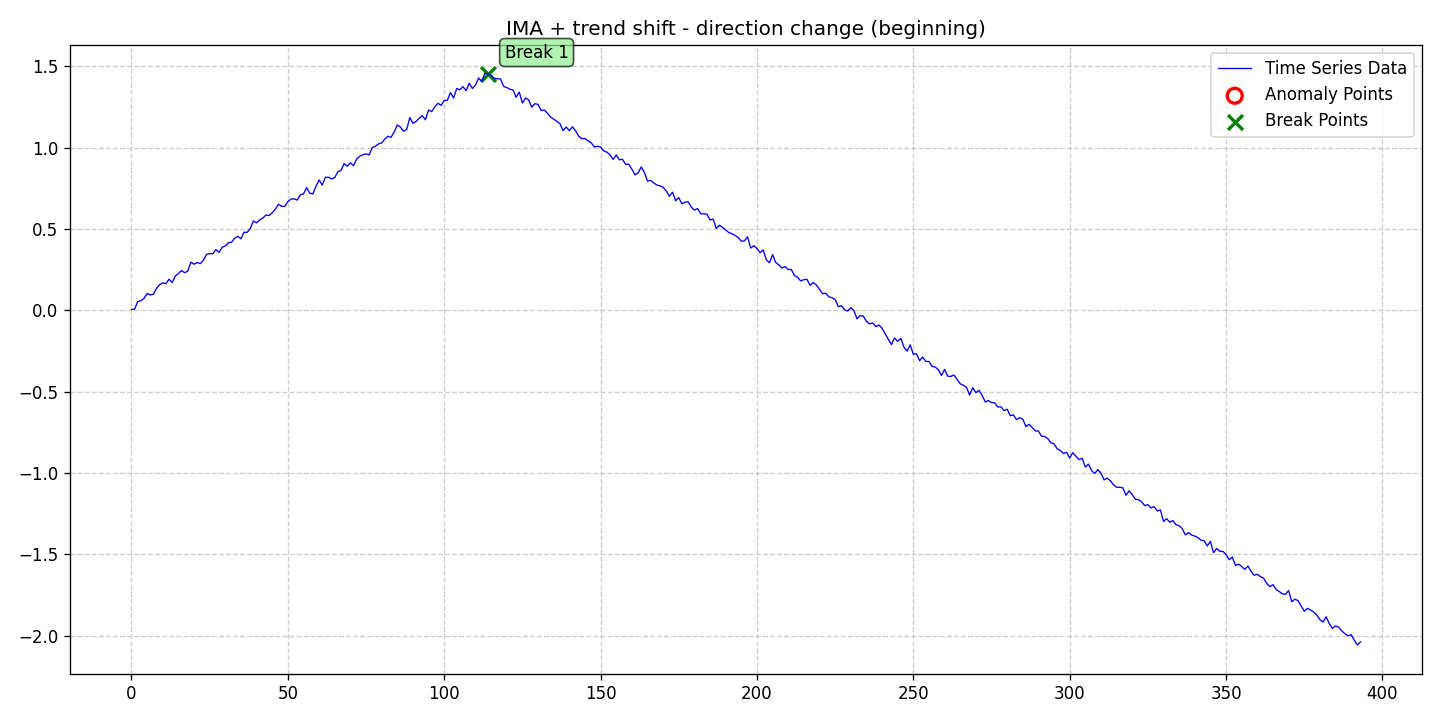

Data behind this chart, as committed beside it:
date, data, stationary, det_lin_up, det_lin_down, det_quad, det_cubic, det_exp, det_damped, stoc_trend, volatility, single_seas, multiple_seas, point_anom_single, point_anom_multi, collect_anom, context_anom, mean_shift, var_shift, trend_shift, point_anom_count, point_anom_location, point_anom_point, collect_anom_count
2020-01-01, 0.00564, 0, 0, 0, 0, 0, 0, 0, 1, 0, 0, 0, 0, 0, 0, 0, 0, 0, 1, 0, none, , 0
2020-01-02, 0.007451, 0, 0, 0, 0, 0, 0, 0, 1, 0, 0, 0, 0, 0, 0, 0, 0, 0, 1, 0, none, , 0
2020-01-03, 0.05373, 0, 0, 0, 0, 0, 0, 0, 1, 0, 0, 0, 0, 0, 0, 0, 0, 0, 1, 0, none, , 0
2020-01-04, 0.05902, 0, 0, 0, 0, 0, 0, 0, 1, 0, 0, 0, 0, 0, 0, 0, 0, 0, 1, 0, none, , 0
2020-01-05, 0.07325, 0, 0, 0, 0, 0, 0, 0, 1, 0, 0, 0, 0, 0, 0, 0, 0, 0, 1, 0, none, , 0
2020-01-06, 0.1028, 0, 0, 0, 0, 0, 0, 0, 1, 0, 0, 0, 0, 0, 0, 0, 0, 0, 1, 0, none, , 0
2020-01-07, 0.09483, 0, 0, 0, 0, 0, 0, 0, 1, 0, 0, 0, 0, 0, 0, 0, 0, 0, 1, 0, none, , 0
2020-01-08, 0.09781, 0, 0, 0, 0, 0, 0, 0, 1, 0, 0, 0, 0, 0, 0, 0, 0, 0, 1, 0, none, , 0
2020-01-09, 0.1354, 0, 0, 0, 0, 0, 0, 0, 1, 0, 0, 0, 0, 0, 0, 0, 0, 0, 1, 0, none, , 0
2020-01-10, 0.1575, 0, 0, 0, 0, 0, 0, 0, 1, 0, 0, 0, 0, 0, 0, 0, 0, 0, 1, 0, none, , 0
2020-01-11, 0.1688, 0, 0, 0, 0, 0, 0, 0, 1, 0, 0, 0, 0, 0, 0, 0, 0, 0, 1, 0, none, , 0
2020-01-12, 0.164, 0, 0, 0, 0, 0, 0, 0, 1, 0, 0, 0, 0, 0, 0, 0, 0, 0, 1, 0, none, , 0
2020-01-13, 0.191, 0, 0, 0, 0, 0, 0, 0, 1, 0, 0, 0, 0, 0, 0, 0, 0, 0, 1, 0, none, , 0
2020-01-14, 0.1706, 0, 0, 0, 0, 0, 0, 0, 1, 0, 0, 0, 0, 0, 0, 0, 0, 0, 1, 0, none, , 0
2020-01-15, 0.2103, 0, 0, 0, 0, 0, 0, 0, 1, 0, 0, 0, 0, 0, 0, 0, 0, 0, 1, 0, none, , 0
2020-01-16, 0.2266, 0, 0, 0, 0, 0, 0, 0, 1, 0, 0, 0, 0, 0, 0, 0, 0, 0, 1, 0, none, , 0
2020-01-17, 0.2441, 0, 0, 0, 0, 0, 0, 0, 1, 0, 0, 0, 0, 0, 0, 0, 0, 0, 1, 0, none, , 0
2020-01-18, 0.2311, 0, 0, 0, 0, 0, 0, 0, 1, 0, 0, 0, 0, 0, 0, 0, 0, 0, 1, 0, none, , 0
2020-01-19, 0.241, 0, 0, 0, 0, 0, 0, 0, 1, 0, 0, 0, 0, 0, 0, 0, 0, 0, 1, 0, none, , 0
2020-01-20, 0.296, 0, 0, 0, 0, 0, 0, 0, 1, 0, 0, 0, 0, 0, 0, 0, 0, 0, 1, 0, none, , 0
2020-01-21, 0.2832, 0, 0, 0, 0, 0, 0, 0, 1, 0, 0, 0, 0, 0, 0, 0, 0, 0, 1, 0, none, , 0
2020-01-22, 0.2935, 0, 0, 0, 0, 0, 0, 0, 1, 0, 0, 0, 0, 0, 0, 0, 0, 0, 1, 0, none, , 0
2020-01-23, 0.2868, 0, 0, 0, 0, 0, 0, 0, 1, 0, 0, 0, 0, 0, 0, 0, 0, 0, 1, 0, none, , 0
2020-01-24, 0.3082, 0, 0, 0, 0, 0, 0, 0, 1, 0, 0, 0, 0, 0, 0, 0, 0, 0, 1, 0, none, , 0
2020-01-25, 0.3434, 0, 0, 0, 0, 0, 0, 0, 1, 0, 0, 0, 0, 0, 0, 0, 0, 0, 1, 0, none, , 0
2020-01-26, 0.3485, 0, 0, 0, 0, 0, 0, 0, 1, 0, 0, 0, 0, 0, 0, 0, 0, 0, 1, 0, none, , 0
2020-01-27, 0.3478, 0, 0, 0, 0, 0, 0, 0, 1, 0, 0, 0, 0, 0, 0, 0, 0, 0, 1, 0, none, , 0
2020-01-28, 0.373, 0, 0, 0, 0, 0, 0, 0, 1, 0, 0, 0, 0, 0, 0, 0, 0, 0, 1, 0, none, , 0
2020-01-29, 0.3563, 0, 0, 0, 0, 0, 0, 0, 1, 0, 0, 0, 0, 0, 0, 0, 0, 0, 1, 0, none, , 0
2020-01-30, 0.3873, 0, 0, 0, 0, 0, 0, 0, 1, 0, 0, 0, 0, 0, 0, 0, 0, 0, 1, 0, none, , 0
2020-01-31, 0.3953, 0, 0, 0, 0, 0, 0, 0, 1, 0, 0, 0, 0, 0, 0, 0, 0, 0, 1, 0, none, , 0
2020-02-01, 0.415, 0, 0, 0, 0, 0, 0, 0, 1, 0, 0, 0, 0, 0, 0, 0, 0, 0, 1, 0, none, , 0
2020-02-02, 0.4184, 0, 0, 0, 0, 0, 0, 0, 1, 0, 0, 0, 0, 0, 0, 0, 0, 0, 1, 0, none, , 0
2020-02-03, 0.443, 0, 0, 0, 0, 0, 0, 0, 1, 0, 0, 0, 0, 0, 0, 0, 0, 0, 1, 0, none, , 0
2020-02-04, 0.4548, 0, 0, 0, 0, 0, 0, 0, 1, 0, 0, 0, 0, 0, 0, 0, 0, 0, 1, 0, none, , 0
2020-02-05, 0.4395, 0, 0, 0, 0, 0, 0, 0, 1, 0, 0, 0, 0, 0, 0, 0, 0, 0, 1, 0, none, , 0
2020-02-06, 0.4799, 0, 0, 0, 0, 0, 0, 0, 1, 0, 0, 0, 0, 0, 0, 0, 0, 0, 1, 0, none, , 0
2020-02-07, 0.4786, 0, 0, 0, 0, 0, 0, 0, 1, 0, 0, 0, 0, 0, 0, 0, 0, 0, 1, 0, none, , 0
2020-02-08, 0.5039, 0, 0, 0, 0, 0, 0, 0, 1, 0, 0, 0, 0, 0, 0, 0, 0, 0, 1, 0, none, , 0
2020-02-09, 0.5488, 0, 0, 0, 0, 0, 0, 0, 1, 0, 0, 0, 0, 0, 0, 0, 0, 0, 1, 0, none, , 0
2020-02-10, 0.5375, 0, 0, 0, 0, 0, 0, 0, 1, 0, 0, 0, 0, 0, 0, 0, 0, 0, 1, 0, none, , 0
2020-02-11, 0.5559, 0, 0, 0, 0, 0, 0, 0, 1, 0, 0, 0, 0, 0, 0, 0, 0, 0, 1, 0, none, , 0
2020-02-12, 0.5671, 0, 0, 0, 0, 0, 0, 0, 1, 0, 0, 0, 0, 0, 0, 0, 0, 0, 1, 0, none, , 0
2020-02-13, 0.5853, 0, 0, 0, 0, 0, 0, 0, 1, 0, 0, 0, 0, 0, 0, 0, 0, 0, 1, 0, none, , 0
2020-02-14, 0.5829, 0, 0, 0, 0, 0, 0, 0, 1, 0, 0, 0, 0, 0, 0, 0, 0, 0, 1, 0, none, , 0
2020-02-15, 0.5991, 0, 0, 0, 0, 0, 0, 0, 1, 0, 0, 0, 0, 0, 0, 0, 0, 0, 1, 0, none, , 0
2020-02-16, 0.6216, 0, 0, 0, 0, 0, 0, 0, 1, 0, 0, 0, 0, 0, 0, 0, 0, 0, 1, 0, none, , 0
2020-02-17, 0.6515, 0, 0, 0, 0, 0, 0, 0, 1, 0, 0, 0, 0, 0, 0, 0, 0, 0, 1, 0, none, , 0
2020-02-18, 0.6389, 0, 0, 0, 0, 0, 0, 0, 1, 0, 0, 0, 0, 0, 0, 0, 0, 0, 1, 0, none, , 0
2020-02-19, 0.6384, 0, 0, 0, 0, 0, 0, 0, 1, 0, 0, 0, 0, 0, 0, 0, 0, 0, 1, 0, none, , 0
2020-02-20, 0.6673, 0, 0, 0, 0, 0, 0, 0, 1, 0, 0, 0, 0, 0, 0, 0, 0, 0, 1, 0, none, , 0
2020-02-21, 0.6833, 0, 0, 0, 0, 0, 0, 0, 1, 0, 0, 0, 0, 0, 0, 0, 0, 0, 1, 0, none, , 0
2020-02-22, 0.6855, 0, 0, 0, 0, 0, 0, 0, 1, 0, 0, 0, 0, 0, 0, 0, 0, 0, 1, 0, none, , 0
2020-02-23, 0.6773, 0, 0, 0, 0, 0, 0, 0, 1, 0, 0, 0, 0, 0, 0, 0, 0, 0, 1, 0, none, , 0
2020-02-24, 0.7103, 0, 0, 0, 0, 0, 0, 0, 1, 0, 0, 0, 0, 0, 0, 0, 0, 0, 1, 0, none, , 0
2020-02-25, 0.7153, 0, 0, 0, 0, 0, 0, 0, 1, 0, 0, 0, 0, 0, 0, 0, 0, 0, 1, 0, none, , 0
2020-02-26, 0.7542, 0, 0, 0, 0, 0, 0, 0, 1, 0, 0, 0, 0, 0, 0, 0, 0, 0, 1, 0, none, , 0
2020-02-27, 0.7194, 0, 0, 0, 0, 0, 0, 0, 1, 0, 0, 0, 0, 0, 0, 0, 0, 0, 1, 0, none, , 0
2020-02-28, 0.7153, 0, 0, 0, 0, 0, 0, 0, 1, 0, 0, 0, 0, 0, 0, 0, 0, 0, 1, 0, none, , 0
2020-02-29, 0.7631, 0, 0, 0, 0, 0, 0, 0, 1, 0, 0, 0, 0, 0, 0, 0, 0, 0, 1, 0, none, , 0
... 334 more rows
